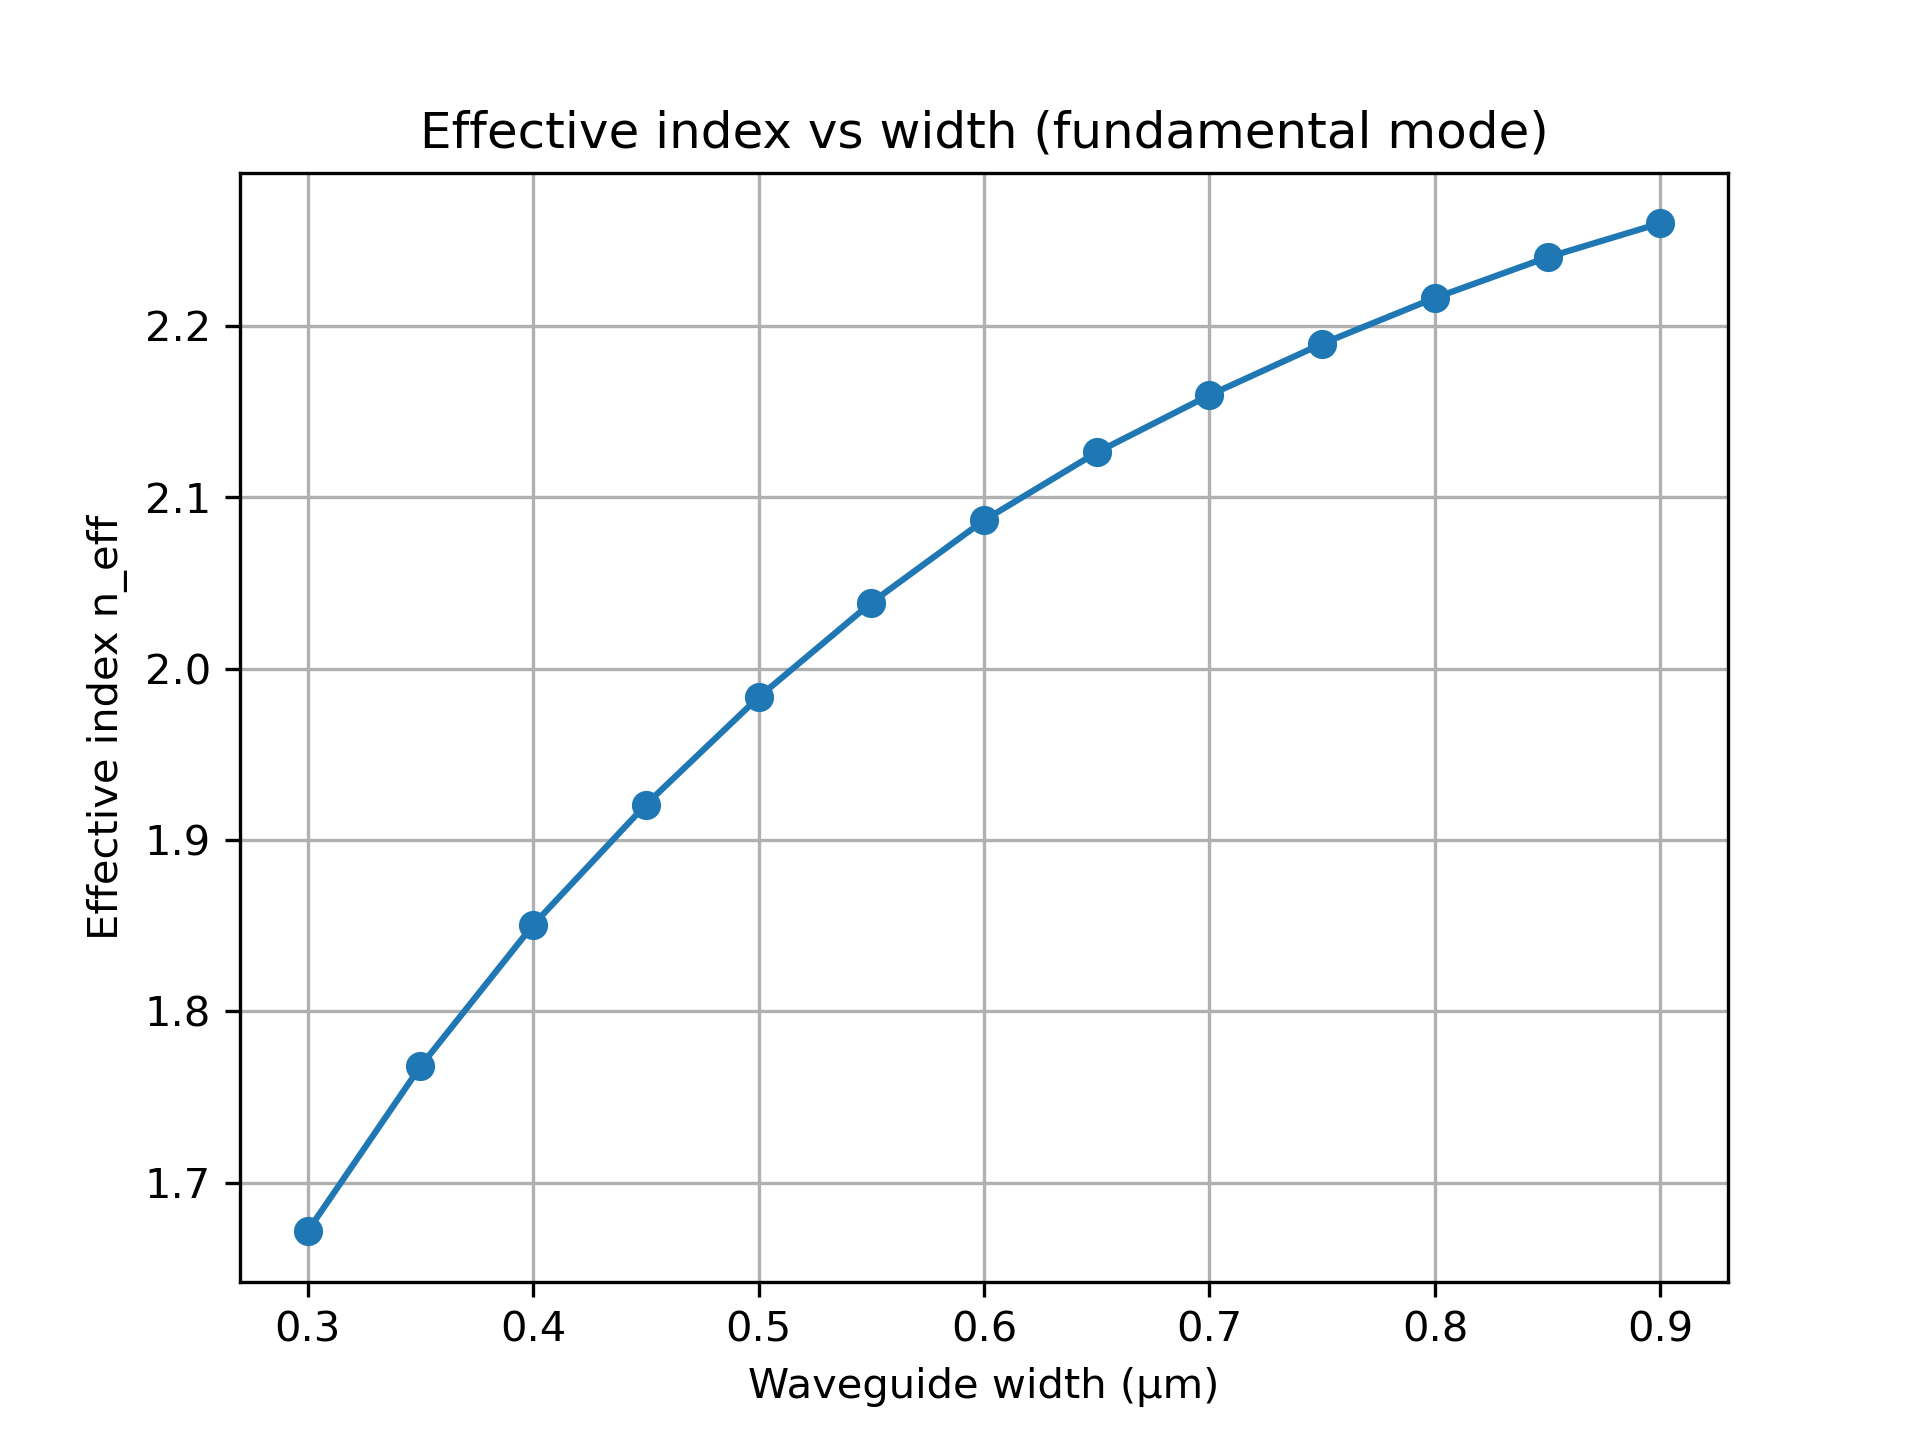

The file beside this chart, header and first rows:
width_um, wavelength_um, mode_id, neff, guided
0.3, 1.55, 0, 1.672, 1
0.3, 1.55, 1, 1.573, 1
0.3, 1.55, 2, 1.436, 0
0.3, 1.55, 3, 1.434, 0
0.35, 1.55, 0, 1.768, 1
0.35, 1.55, 1, 1.6, 1
0.35, 1.55, 2, 1.436, 0
0.35, 1.55, 3, 1.435, 0
0.4, 1.55, 0, 1.85, 1
0.4, 1.55, 1, 1.622, 1
0.4, 1.55, 2, 1.445, 1
0.4, 1.55, 3, 1.437, 0
0.45, 1.55, 0, 1.921, 1
0.45, 1.55, 1, 1.641, 1
0.45, 1.55, 2, 1.474, 1
0.45, 1.55, 3, 1.437, 0
0.5, 1.55, 0, 1.983, 1
0.5, 1.55, 1, 1.657, 1
0.5, 1.55, 2, 1.513, 1
0.5, 1.55, 3, 1.437, 0
0.55, 1.55, 0, 2.038, 1
0.55, 1.55, 1, 1.672, 1
0.55, 1.55, 2, 1.559, 1
0.55, 1.55, 3, 1.444, 1
0.6, 1.55, 0, 2.087, 1
0.6, 1.55, 1, 1.685, 1
0.6, 1.55, 2, 1.61, 1
0.6, 1.55, 3, 1.465, 1
0.65, 1.55, 0, 2.126, 1
0.65, 1.55, 1, 1.696, 1
0.65, 1.55, 2, 1.66, 1
0.65, 1.55, 3, 1.486, 1
0.7, 1.55, 0, 2.16, 1
0.7, 1.55, 1, 1.708, 1
0.7, 1.55, 2, 1.705, 1
0.7, 1.55, 3, 1.505, 1
0.75, 1.55, 0, 2.19, 1
0.75, 1.55, 1, 1.754, 1
0.75, 1.55, 2, 1.713, 1
0.75, 1.55, 3, 1.523, 1
0.8, 1.55, 0, 2.216, 1
0.8, 1.55, 1, 1.799, 1
0.8, 1.55, 2, 1.721, 1
0.8, 1.55, 3, 1.54, 1
0.85, 1.55, 0, 2.24, 1
0.85, 1.55, 1, 1.842, 1
0.85, 1.55, 2, 1.728, 1
0.85, 1.55, 3, 1.556, 1
0.9, 1.55, 0, 2.26, 1
0.9, 1.55, 1, 1.88, 1
0.9, 1.55, 2, 1.734, 1
0.9, 1.55, 3, 1.573, 1
